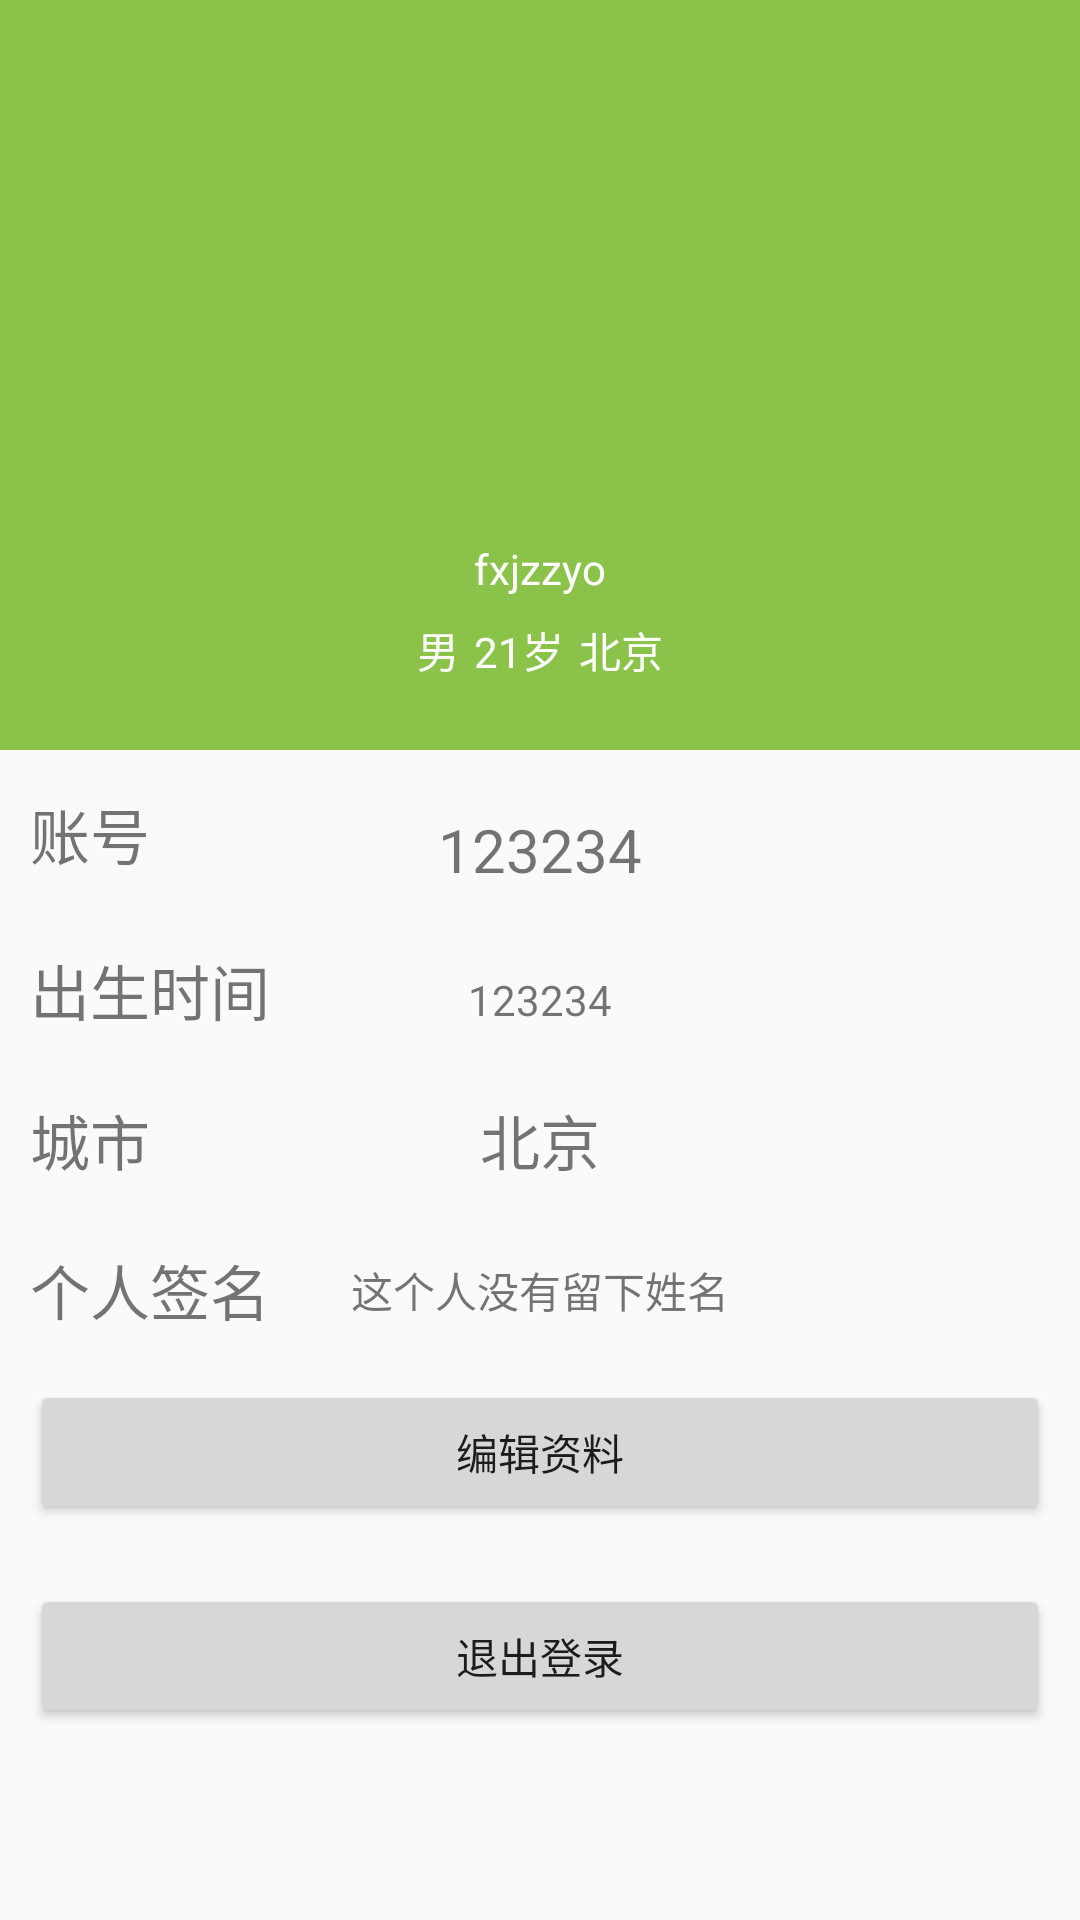

Layout XML and referenced resources for this Android screen:
<!-- AndroidManifest.xml: application theme Base.Theme.OldCare -->
<!-- res/layout/activity_user_profilectivity.xml -->
<?xml version="1.0" encoding="utf-8"?>
<ScrollView xmlns:android="http://schemas.android.com/apk/res/android"
    xmlns:app="http://schemas.android.com/apk/res-auto"
    xmlns:tools="http://schemas.android.com/tools"
    android:layout_width="match_parent"
    android:layout_height="match_parent"
    android:orientation="vertical"
    tools:context="com.demo.userProfile.UserProfileActivity">

    <LinearLayout
        android:layout_width="match_parent"
        android:layout_height="match_parent"
        android:orientation="vertical">

        <RelativeLayout
            android:layout_width="match_parent"
            android:layout_height="250dp"
            android:background="@color/colorPrimary">

            <ImageView
                android:id="@+id/iv_avatar"
                android:layout_width="100dp"
                android:layout_height="100dp"
                android:layout_centerInParent="true"
                android:src="@mipmap/ic_launcher_round" />

            <TextView
                android:id="@+id/tv_nick_name"
                android:layout_width="wrap_content"
                android:layout_height="wrap_content"
                android:layout_below="@id/iv_avatar"
                android:layout_centerHorizontal="true"
                android:layout_marginTop="5dp"
                android:text="fxjzzyo"
                android:textColor="@color/white"
                android:textSize="14sp" />

            <LinearLayout
                android:layout_width="match_parent"
                android:layout_height="wrap_content"
                android:layout_below="@id/tv_nick_name"
                android:gravity="center"
                android:orientation="horizontal">

                <TextView
                    android:id="@+id/tv_gender"
                    android:layout_width="wrap_content"
                    android:layout_height="wrap_content"
                    android:layout_below="@id/iv_avatar"
                    android:layout_centerHorizontal="true"
                    android:layout_gravity="center_vertical"
                    android:layout_marginTop="5dp"
                    android:text="男"
                    android:textColor="@color/white"
                    android:textSize="14sp" />

                <TextView
                    android:id="@+id/tv_age"
                    android:layout_width="wrap_content"
                    android:layout_height="wrap_content"
                    android:layout_below="@id/iv_avatar"
                    android:layout_centerHorizontal="true"
                    android:layout_gravity="center_vertical"
                    android:layout_marginLeft="5dp"
                    android:layout_marginTop="5dp"
                    android:text="21岁"
                    android:textColor="@color/white"
                    android:textSize="14sp" />

                <TextView
                    android:id="@+id/tv_city"
                    android:layout_width="wrap_content"
                    android:layout_height="wrap_content"
                    android:layout_below="@id/iv_avatar"
                    android:layout_centerHorizontal="true"
                    android:layout_gravity="center_vertical"
                    android:layout_marginLeft="5dp"
                    android:layout_marginTop="5dp"
                    android:text="北京"
                    android:textColor="@color/white"
                    android:textSize="14sp" />
            </LinearLayout>

        </RelativeLayout>

        <RelativeLayout
            android:layout_width="match_parent"
            android:layout_height="40dp"
            android:layout_marginTop="10dp"
            android:gravity="center_vertical"
            android:paddingLeft="10dp">

            <TextView
                android:id="@+id/tv_account"
                android:layout_width="wrap_content"
                android:layout_height="wrap_content"
                android:text="账号"
                android:textSize="20sp" />

            <TextView
                android:id="@+id/tv_account_text"
                android:layout_width="wrap_content"
                android:layout_height="wrap_content"
                android:layout_centerInParent="true"
                android:text="123234"
                android:textSize="20sp"

                />
        </RelativeLayout>

        <RelativeLayout
            android:layout_width="match_parent"
            android:layout_height="40dp"
            android:layout_marginTop="10dp"
            android:gravity="center_vertical"
            android:paddingLeft="10dp">

            <TextView
                android:id="@+id/tv_birth_time"
                android:layout_width="wrap_content"
                android:layout_height="wrap_content"
                android:text="出生时间"
                android:textSize="20sp" />

            <TextView
                android:id="@+id/tv_birth_time_text"
                android:layout_width="wrap_content"
                android:layout_height="wrap_content"
                android:layout_alignBaseline="@id/tv_birth_time"
                android:layout_centerInParent="true"
                android:gravity="center"
                android:text="123234"
                android:textSize="14sp" />
        </RelativeLayout>

        <RelativeLayout
            android:layout_width="match_parent"
            android:layout_height="40dp"
            android:layout_marginTop="10dp"
            android:gravity="center_vertical"
            android:paddingLeft="10dp">

            <TextView
                android:id="@+id/tv_home"
                android:layout_width="wrap_content"
                android:layout_height="wrap_content"
                android:layout_centerVertical="true"
                android:text="城市"
                android:textSize="20sp" />

            <TextView
                android:id="@+id/tv_home_text"
                android:layout_width="wrap_content"
                android:layout_height="wrap_content"
                android:layout_centerInParent="true"
                android:gravity="center"
                android:text="北京"
                android:textSize="20sp" />
        </RelativeLayout>

        <RelativeLayout
            android:layout_width="match_parent"
            android:layout_height="40dp"
            android:layout_marginTop="10dp"
            android:gravity="center_vertical"
            android:paddingLeft="10dp">

            <TextView
                android:id="@+id/tv_sign"
                android:layout_width="wrap_content"
                android:layout_height="wrap_content"
                android:layout_centerVertical="true"
                android:text="个人签名"
                android:textSize="20sp" />

            <TextView
                android:id="@+id/tv_sign_text"
                android:layout_width="wrap_content"
                android:layout_height="wrap_content"
                android:layout_centerHorizontal="true"
                android:layout_centerVertical="true"
                android:gravity="center"
                android:text="这个人没有留下姓名"
                android:textSize="14sp" />
        </RelativeLayout>

        <Button
            android:layout_width="match_parent"
            android:layout_height="wrap_content"
            android:layout_margin="10dp"
            android:onClick="toEdit"
            android:text="编辑资料" />

        <Button
            android:layout_width="match_parent"
            android:layout_height="wrap_content"
            android:layout_margin="10dp"
            android:onClick="logout"
            android:text="退出登录" />
    </LinearLayout>
</ScrollView>
<!-- resources referenced by this layout -->
<resources>
  <color name="colorPrimary">@color/green_500</color>
  <color name="white">#FFFFFFFF</color>
  <style name="Base.Theme.OldCare" parent="Theme.MaterialComponents.DayNight.DarkActionBar.Bridge">
      
          <item name="colorPrimary">@color/colorPrimary</item>
          <item name="colorPrimaryVariant">@color/colorPrimaryDark</item>
          <item name="colorOnPrimary">@color/white</item>
          <item name="colorAccent">@color/colorAccent</item>
          
          <item name="colorSecondary">@color/teal_200</item>
          <item name="colorSecondaryVariant">@color/teal_700</item>
          <item name="colorOnSecondary">@color/black</item>
          
          <item name="android:statusBarColor">?attr/colorPrimaryVariant</item>
      </style>
  <color name="green_500">#8BC34A</color>
  <color name="colorPrimaryDark">@color/green_700</color>
  <color name="colorAccent">#F4511E</color>
  <color name="teal_200">#FF03DAC5</color>
  <color name="teal_700">#FF018786</color>
  <color name="black">#FF000000</color>
  <color name="green_700">#689F38</color>
</resources>
